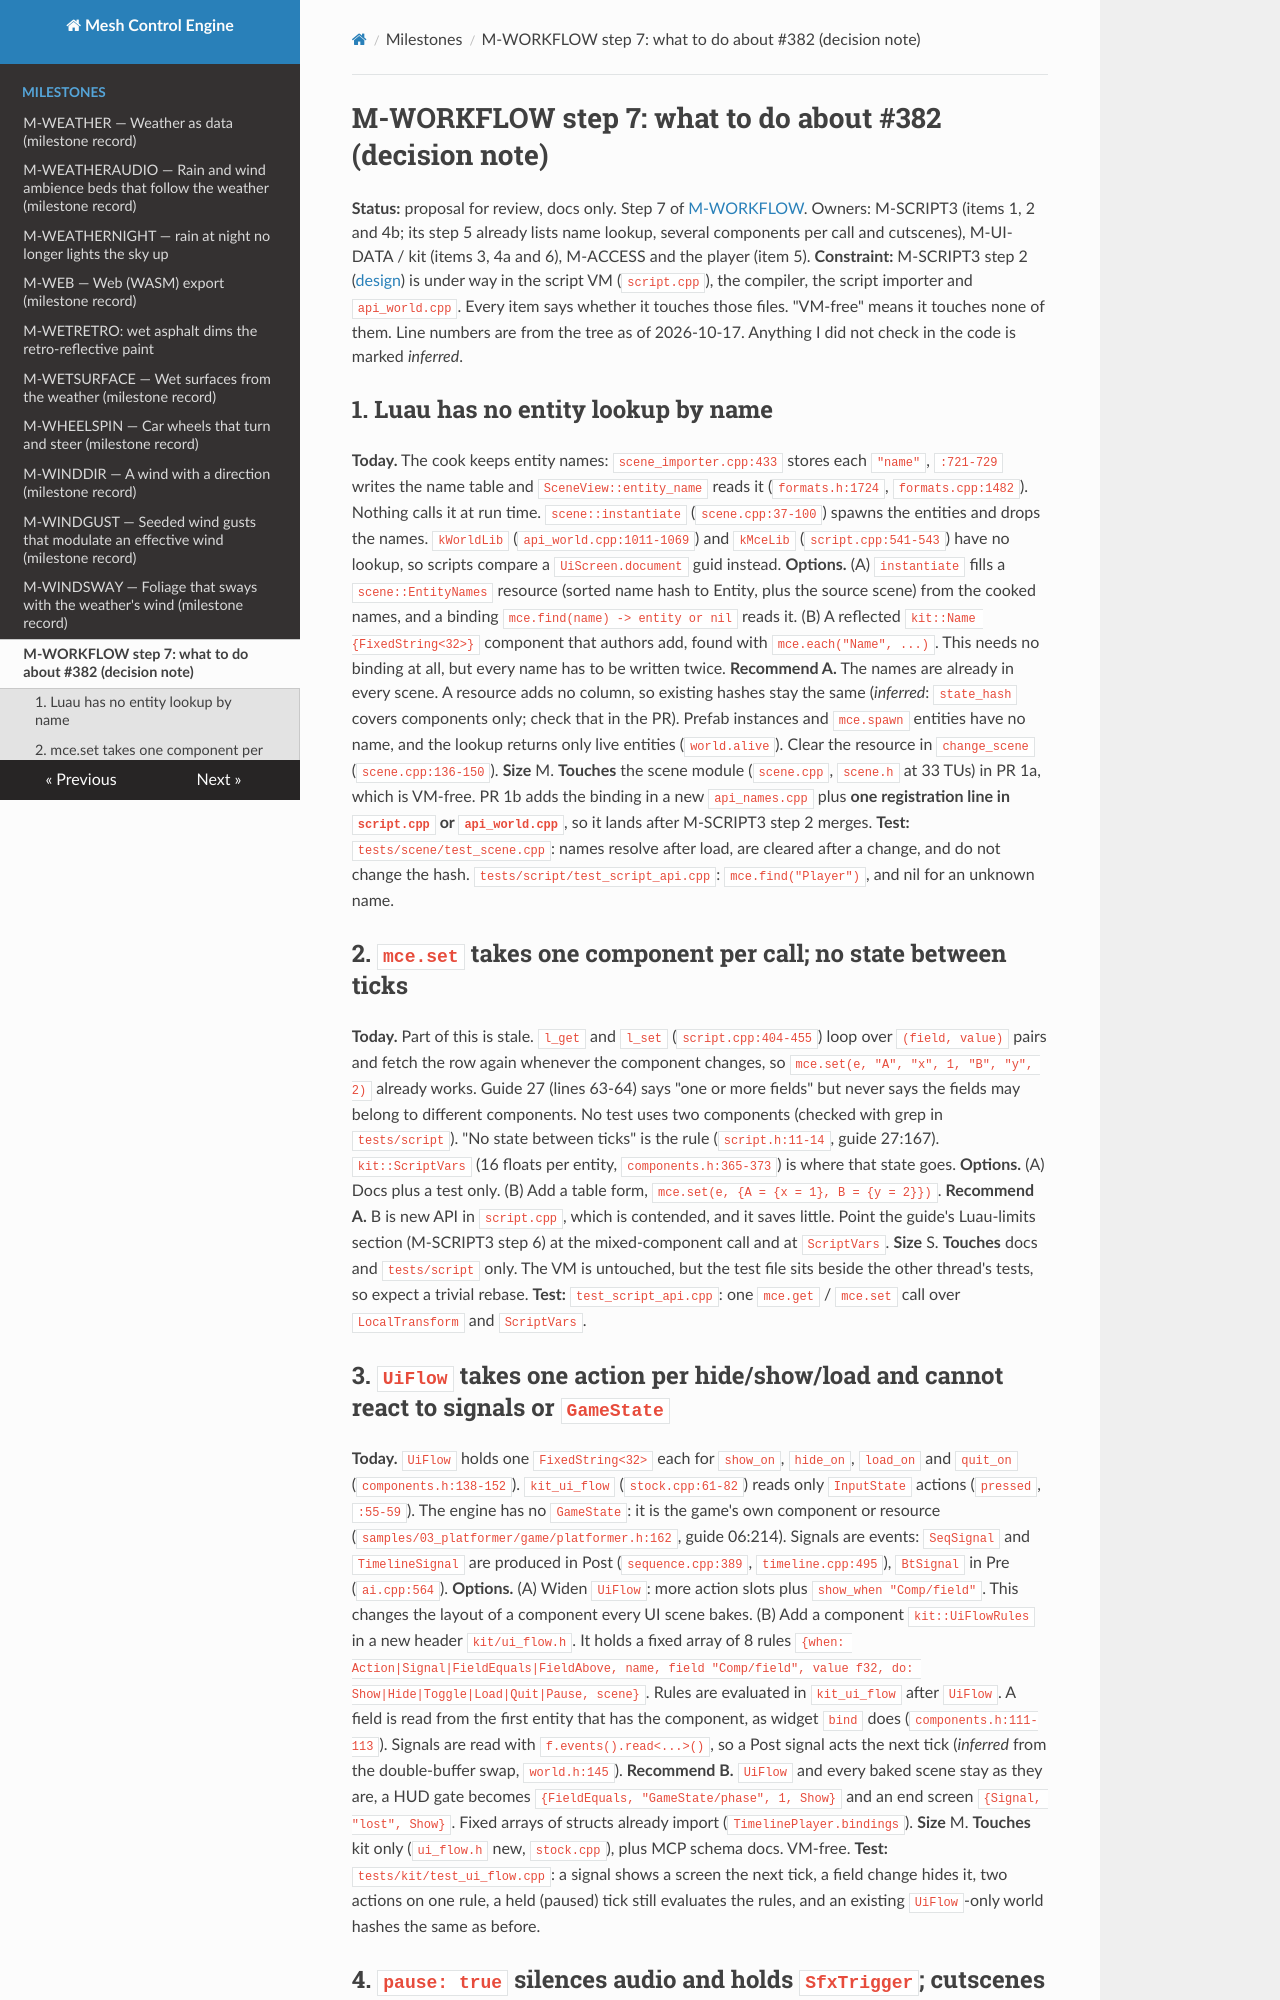

repository: sberkan09/mesh_control_engine · page: milestones/M-WORKFLOW-step7-decision/index.html · generator: mkdocs

# M-WORKFLOW step 7: what to do about #382 (decision note)

**Status:** proposal for review, docs only. Step 7 of [M-WORKFLOW](M-WORKFLOW.md). Owners: M-SCRIPT3 (items 1, 2 and 4b; its
step 5 already lists name lookup, several components per call and cutscenes), M-UI-DATA / kit (items 3, 4a and 6), M-ACCESS and
the player (item 5). **Constraint:** M-SCRIPT3 step 2 ([design](M-SCRIPT3-step2-design.md)) is under way in the script VM
(`script.cpp`), the compiler, the script importer and `api_world.cpp`. Every item says whether it touches those files. "VM-free"
means it touches none of them. Line numbers are from the tree as of 2026-10-17. Anything I did not check in the code is marked *inferred*.

## 1. Luau has no entity lookup by name

**Today.** The cook keeps entity names: `scene_importer.cpp:433` stores each `"name"`, `:721-729` writes the name table and
`SceneView::entity_name` reads it (`formats.h:1724`, `formats.cpp:1482`). Nothing calls it at run time. `scene::instantiate`
(`scene.cpp:37-100`) spawns the entities and drops the names. `kWorldLib` (`api_world.cpp:1011-1069`) and `kMceLib`
(`script.cpp:541-543`) have no lookup, so scripts compare a `UiScreen.document` guid instead.
**Options.** (A) `instantiate` fills a `scene::EntityNames` resource (sorted name hash to Entity, plus the source scene) from
the cooked names, and a binding `mce.find(name) -> entity or nil` reads it. (B) A reflected `kit::Name {FixedString<32>}`
component that authors add, found with `mce.each("Name", ...)`. This needs no binding at all, but every name has to be written twice.
**Recommend A.** The names are already in every scene. A resource adds no column, so existing hashes stay the same (*inferred*:
`state_hash` covers components only; check that in the PR). Prefab instances and `mce.spawn` entities have no name, and the
lookup returns only live entities (`world.alive`). Clear the resource in `change_scene` (`scene.cpp:136-150`).
**Size** M. **Touches** the scene module (`scene.cpp`, `scene.h` at 33 TUs) in PR 1a, which is VM-free. PR 1b adds the binding
in a new `api_names.cpp` plus **one registration line in `script.cpp` or `api_world.cpp`**, so it lands after M-SCRIPT3 step 2
merges. **Test:** `tests/scene/test_scene.cpp`: names resolve after load, are cleared after a change, and do not change the hash.
`tests/script/test_script_api.cpp`: `mce.find("Player")`, and nil for an unknown name.

## 2. `mce.set` takes one component per call; no state between ticks

**Today.** Part of this is stale. `l_get` and `l_set` (`script.cpp:404-455`) loop over `(field, value)` pairs and fetch the row
again whenever the component changes, so `mce.set(e, "A", "x", 1, "B", "y", 2)` already works. Guide 27 (lines 63-64) says
"one or more fields" but never says the fields may belong to different components. No test uses two components (checked with grep in
`tests/script`). "No state between ticks" is the rule (`script.h:11-14`, guide 27:167). `kit::ScriptVars` (16 floats per entity,
`components.h:365-373`) is where that state goes.
**Options.** (A) Docs plus a test only. (B) Add a table form, `mce.set(e, {A = {x = 1}, B = {y = 2}})`.
**Recommend A.** B is new API in `script.cpp`, which is contended, and it saves little. Point the guide's Luau-limits section
(M-SCRIPT3 step 6) at the mixed-component call and at `ScriptVars`. **Size** S. **Touches** docs and `tests/script` only.
The VM is untouched, but the test file sits beside the other thread's tests, so expect a trivial rebase.
**Test:** `test_script_api.cpp`: one `mce.get` / `mce.set` call over `LocalTransform` and `ScriptVars`.

## 3. `UiFlow` takes one action per hide/show/load and cannot react to signals or `GameState`

**Today.** `UiFlow` holds one `FixedString<32>` each for `show_on`, `hide_on`, `load_on` and `quit_on` (`components.h:138-152`).
`kit_ui_flow` (`stock.cpp:61-82`) reads only `InputState` actions (`pressed`, `:55-59`). The engine has no `GameState`: it is the
game's own component or resource (`samples/03_platformer/game/platformer.h:162`, guide 06:214). Signals are events:
`SeqSignal` and `TimelineSignal` are produced in Post (`sequence.cpp:389`, `timeline.cpp:495`), `BtSignal` in Pre (`ai.cpp:564`).
**Options.** (A) Widen `UiFlow`: more action slots plus `show_when "Comp/field"`. This changes the layout of a component every
UI scene bakes. (B) Add a component `kit::UiFlowRules` in a new header `kit/ui_flow.h`. It holds a fixed array of 8 rules
`{when: Action|Signal|FieldEquals|FieldAbove, name, field "Comp/field", value f32, do: Show|Hide|Toggle|Load|Quit|Pause, scene}`.
Rules are evaluated in `kit_ui_flow` after `UiFlow`. A field is read from the first entity that has the component, as widget
`bind` does (`components.h:111-113`). Signals are read with `f.events().read<...>()`, so a Post signal acts the next tick
(*inferred* from the double-buffer swap, `world.h:145`).
**Recommend B.** `UiFlow` and every baked scene stay as they are, a HUD gate becomes `{FieldEquals, "GameState/phase", 1, Show}`
and an end screen `{Signal, "lost", Show}`. Fixed arrays of structs already import (`TimelinePlayer.bindings`). **Size** M.
**Touches** kit only (`ui_flow.h` new, `stock.cpp`), plus MCP schema docs. VM-free. **Test:** `tests/kit/test_ui_flow.cpp`:
a signal shows a screen the next tick, a field change hides it, two actions on one rule, a held (paused) tick still evaluates the
rules, and an existing `UiFlow`-only world hashes the same as before.
